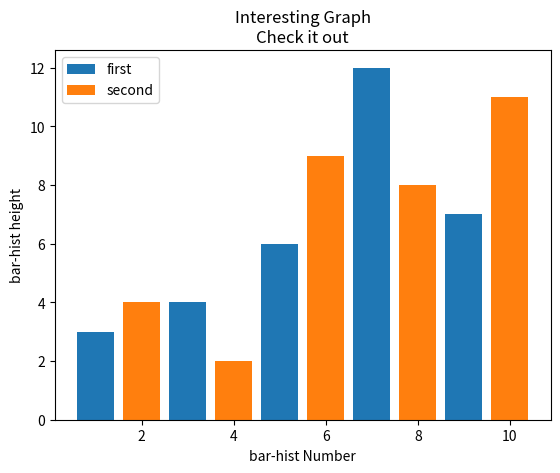

Write the Python code that produced this figure.
import matplotlib.pyplot as plt
import numpy as np

"""
[redacted]
 @create 11/28/2018 2:53 PM
 @Description 条形图
"""
one = np.array([[1, 3, 5, 7, 9], [3, 4, 6, 12, 7]])
two = np.array([[2, 4, 6, 8, 10], [4, 2, 9, 8, 11]])
# 参数1是横坐标，参数2是高度
plt.bar(one[0], one[1], label='first')
plt.bar(two[0], two[1], label='second')
plt.xlabel('bar-hist Number')
# 列坐标注释
plt.ylabel('bar-hist height')
# 生成表标题
plt.title('Interesting Graph\nCheck it out')
# 生成小方块显示每条线对应的label
plt.legend()
plt.show()
